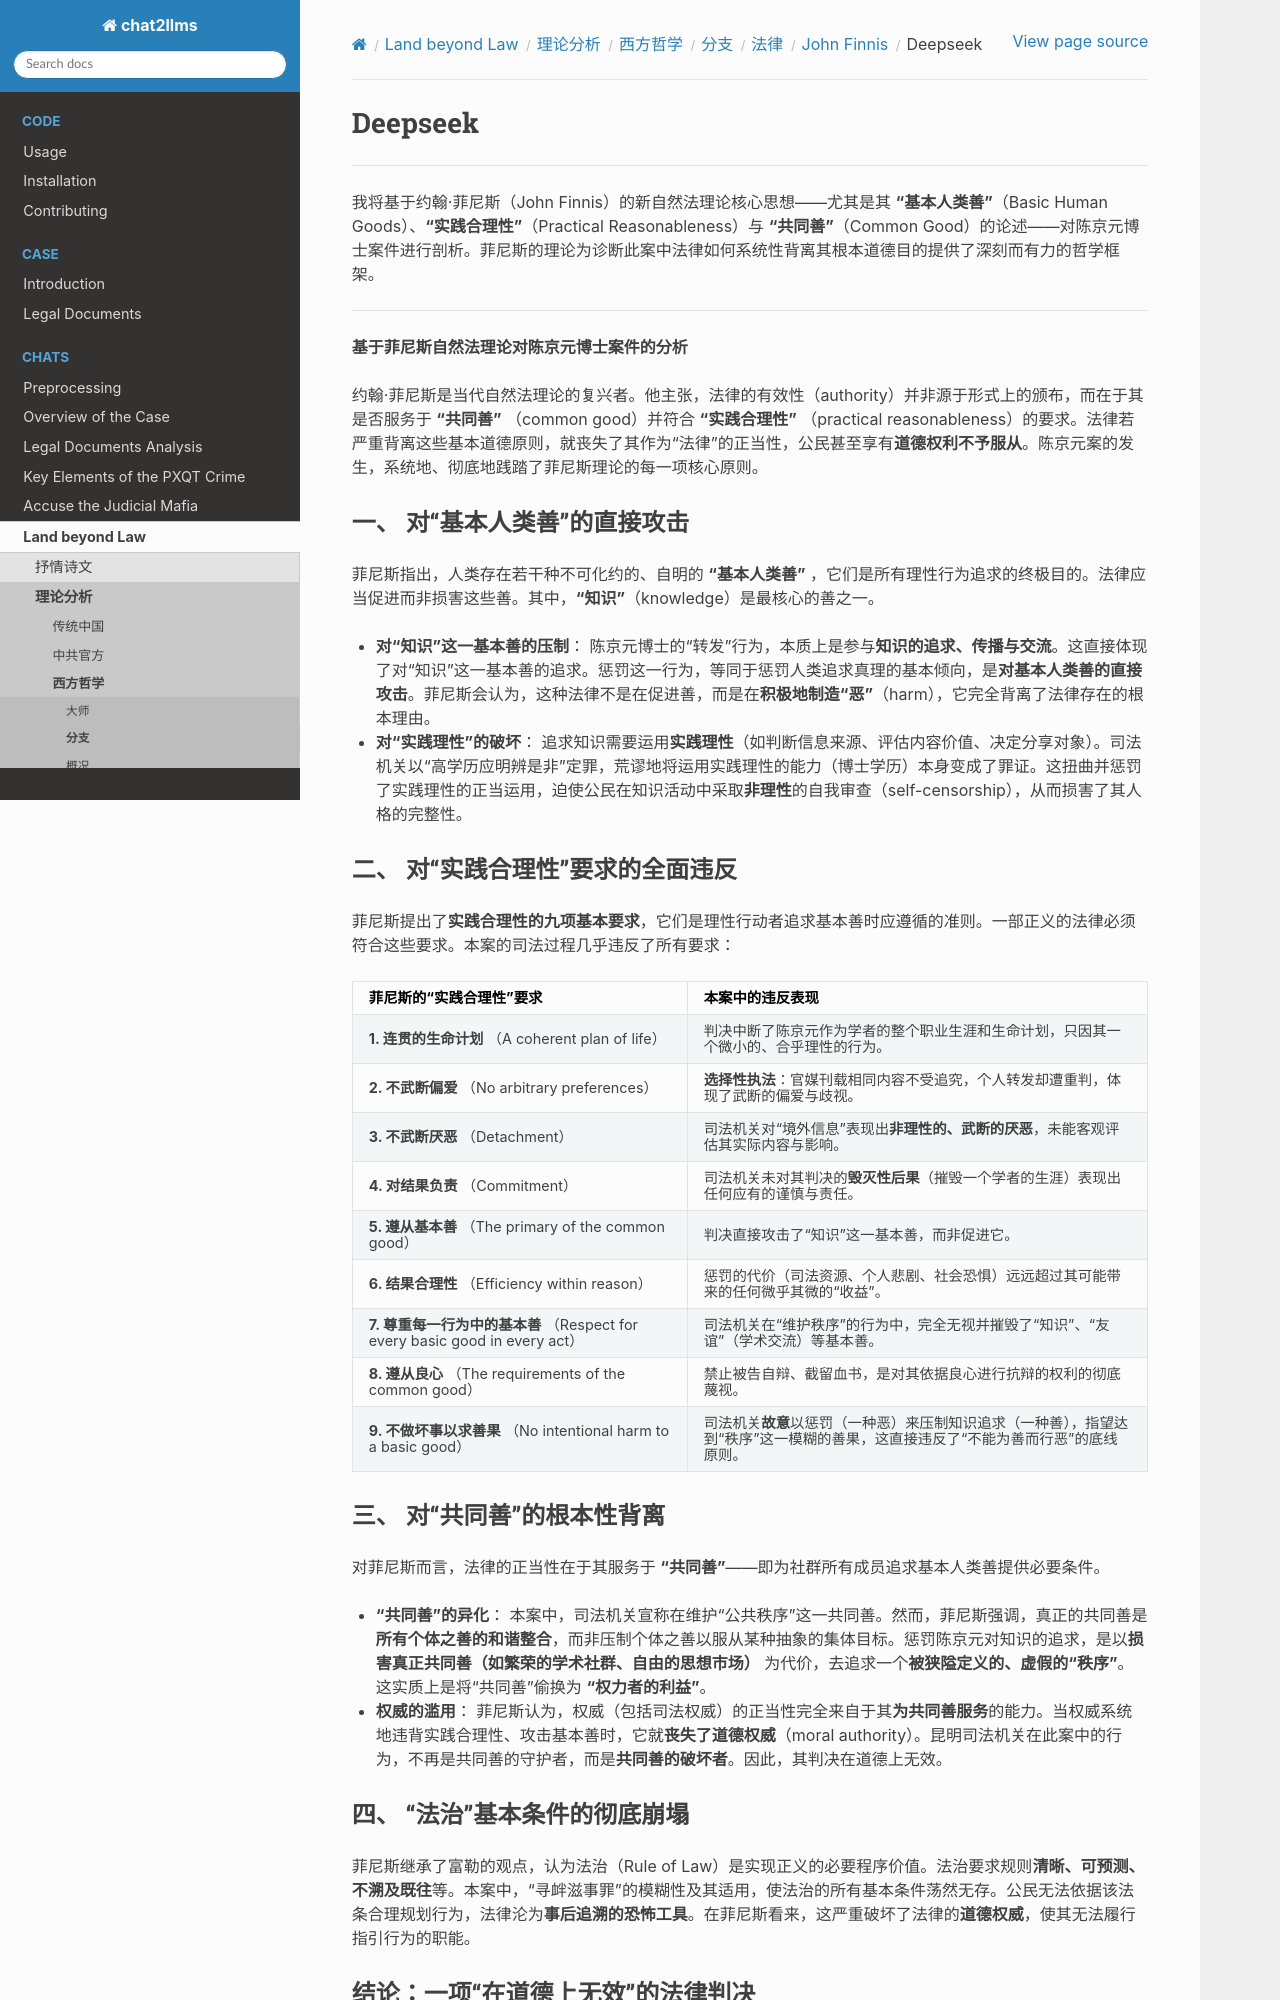

repository: goldollarch/chat2llms · page: chats/outlaw/analyse/foreign/branch/legal/finnis/deepseek.html · generator: sphinx

# Deepseek

--------

我将基于约翰·菲尼斯（John Finnis）的新自然法理论核心思想——尤其是其 **“基本人类善”**（Basic Human Goods）、**“实践合理性”**（Practical Reasonableness）与 **“共同善”**（Common Good）的论述——对陈京元博士案件进行剖析。菲尼斯的理论为诊断此案中法律如何系统性背离其根本道德目的提供了深刻而有力的哲学框架。

---

**基于菲尼斯自然法理论对陈京元博士案件的分析**

约翰·菲尼斯是当代自然法理论的复兴者。他主张，法律的有效性（authority）并非源于形式上的颁布，而在于其是否服务于 **“共同善”** （common good）并符合 **“实践合理性”** （practical reasonableness）的要求。法律若严重背离这些基本道德原则，就丧失了其作为“法律”的正当性，公民甚至享有**道德权利不予服从**。陈京元案的发生，系统地、彻底地践踏了菲尼斯理论的每一项核心原则。

### **一、 对“基本人类善”的直接攻击**

菲尼斯指出，人类存在若干种不可化约的、自明的 **“基本人类善”** ，它们是所有理性行为追求的终极目的。法律应当促进而非损害这些善。其中，**“知识”**（knowledge）是最核心的善之一。

* **对“知识”这一基本善的压制**：
  陈京元博士的“转发”行为，本质上是参与**知识的追求、传播与交流**。这直接体现了对“知识”这一基本善的追求。惩罚这一行为，等同于惩罚人类追求真理的基本倾向，是**对基本人类善的直接攻击**。菲尼斯会认为，这种法律不是在促进善，而是在**积极地制造“恶”**（harm），它完全背离了法律存在的根本理由。
* **对“实践理性”的破坏**：
  追求知识需要运用**实践理性**（如判断信息来源、评估内容价值、决定分享对象）。司法机关以“高学历应明辨是非”定罪，荒谬地将运用实践理性的能力（博士学历）本身变成了罪证。这扭曲并惩罚了实践理性的正当运用，迫使公民在知识活动中采取**非理性**的自我审查（self-censorship），从而损害了其人格的完整性。

### **二、 对“实践合理性”要求的全面违反**

菲尼斯提出了**实践合理性的九项基本要求**，它们是理性行动者追求基本善时应遵循的准则。一部正义的法律必须符合这些要求。本案的司法过程几乎违反了所有要求：

| 菲尼斯的“实践合理性”要求                                                                | 本案中的违反表现                                                                                                                           |
| :---------------------------------------------------------------------------------------- | :----------------------------------------------------------------------------------------------------------------------------------------- |
| **1. 连贯的生命计划** （A coherent plan of life）                           | 判决中断了陈京元作为学者的整个职业生涯和生命计划，只因其一个微小的、合乎理性的行为。                                                       |
| **2. 不武断偏爱** （No arbitrary preferences）                              | **选择性执法**：官媒刊载相同内容不受追究，个人转发却遭重判，体现了武断的偏爱与歧视。                                                 |
| **3. 不武断厌恶** （Detachment）                                            | 司法机关对“境外信息”表现出**非理性的、武断的厌恶**，未能客观评估其实际内容与影响。                                                 |
| **4. 对结果负责** （Commitment）                                            | 司法机关未对其判决的**毁灭性后果**（摧毁一个学者的生涯）表现出任何应有的谨慎与责任。                                                 |
| **5. 遵从基本善** （The primary of the common good）                        | 判决直接攻击了“知识”这一基本善，而非促进它。                                                                                             |
| **6. 结果合理性** （Efficiency within reason）                              | 惩罚的代价（司法资源、个人悲剧、社会恐惧）远远超过其可能带来的任何微乎其微的“收益”。                                                     |
| **7. 尊重每一行为中的基本善** （Respect for every basic good in every act） | 司法机关在“维护秩序”的行为中，完全无视并摧毁了“知识”、“友谊”（学术交流）等基本善。                                                   |
| **8. 遵从良心** （The requirements of the common good）                     | 禁止被告自辩、截留血书，是对其依据良心进行抗辩的权利的彻底蔑视。                                                                           |
| **9. 不做坏事以求善果** （No intentional harm to a basic good）             | 司法机关**故意**以惩罚（一种恶）来压制知识追求（一种善），指望达到“秩序”这一模糊的善果，这直接违反了“不能为善而行恶”的底线原则。 |
